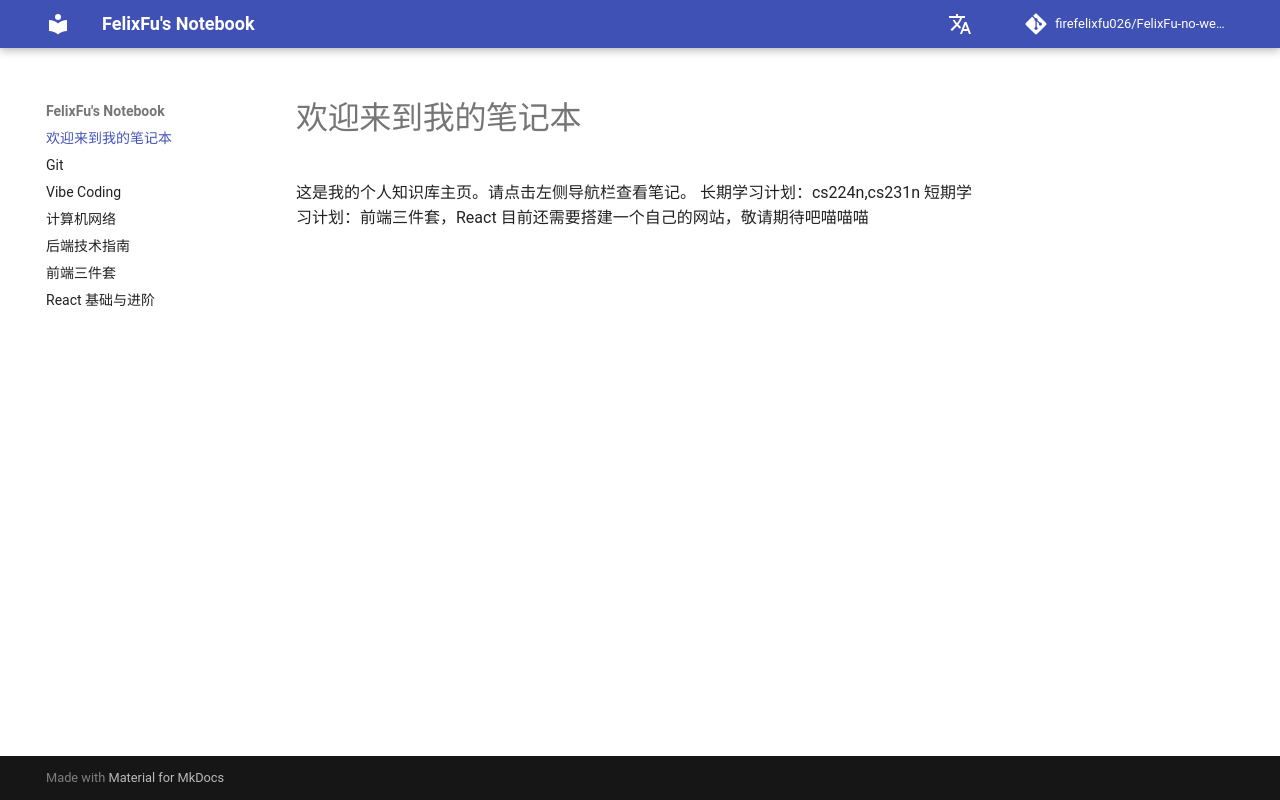

repository: firefelixfu026/FelixFu-no-website · page: index.html · generator: mkdocs

# 欢迎来到我的笔记本

这是我的个人知识库主页。请点击左侧导航栏查看笔记。
长期学习计划：cs224n,cs231n
短期学习计划：前端三件套，React
目前还需要搭建一个自己的网站，敬请期待吧喵喵喵
